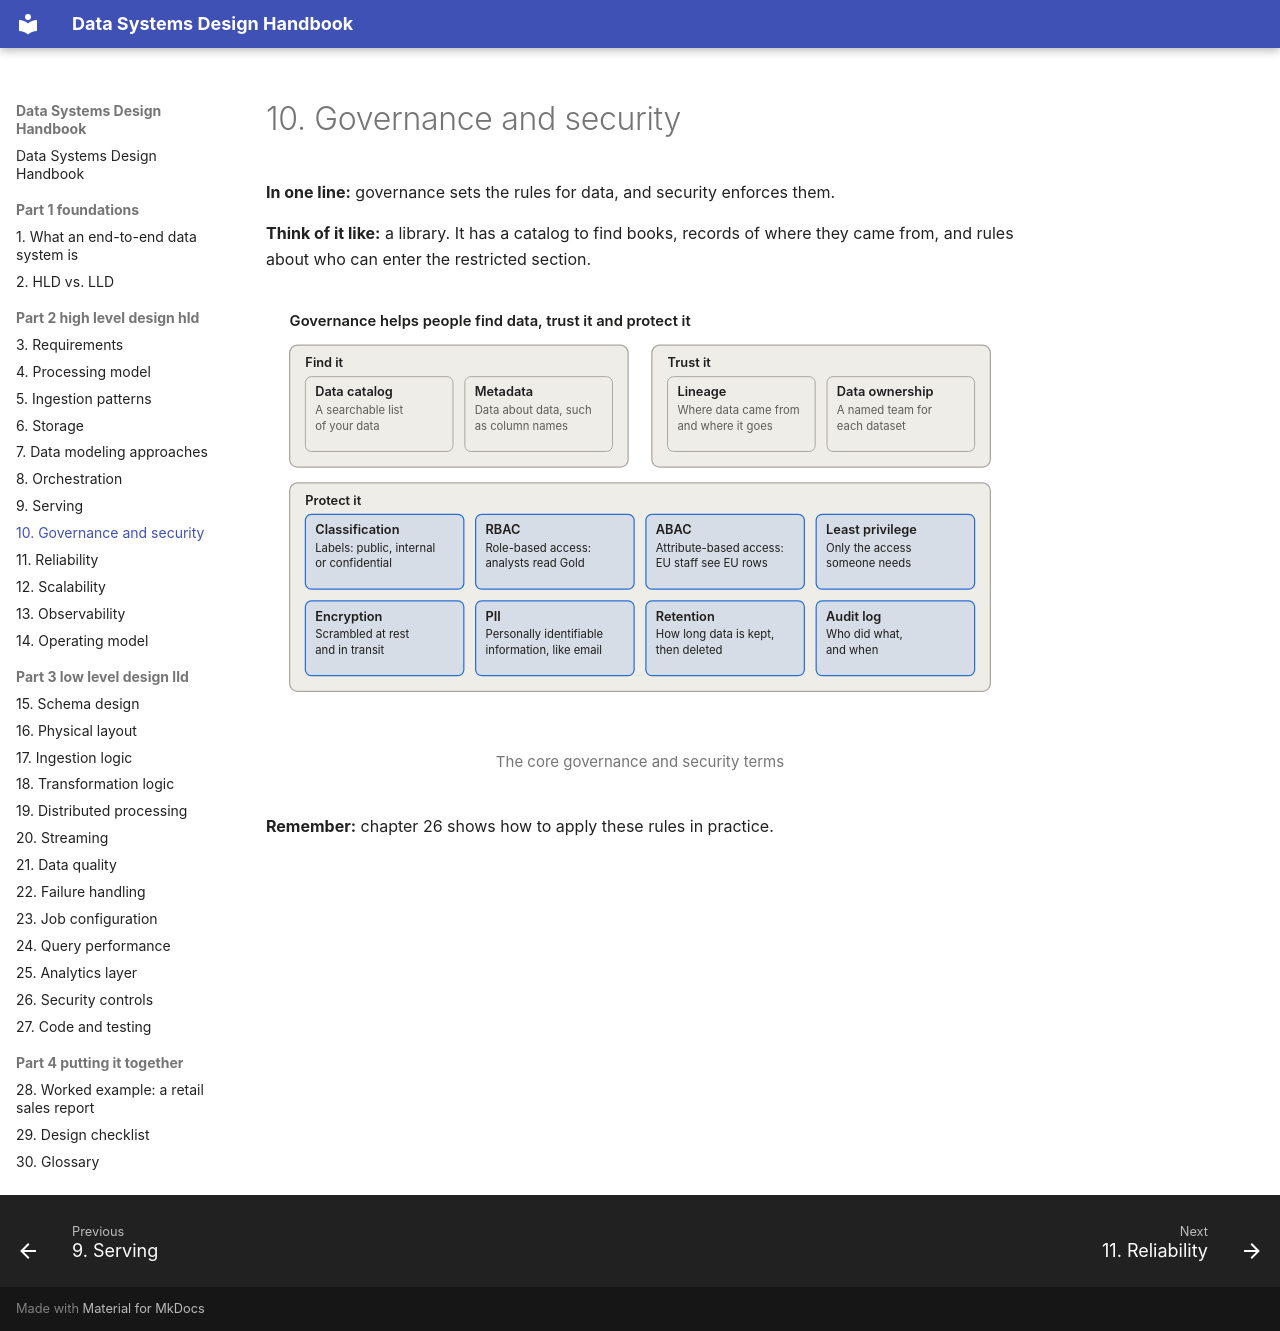

repository: seeralikhith/Data_System_Design · page: part-2-high-level-design-hld/10-governance-and-security/index.html · generator: mkdocs

# 10. Governance and security

**In one line:** governance sets the rules for data, and security enforces them.

**Think of it like:** a library. It has a catalog to find books, records of where they came from, and rules about who can enter the restricted section.

<figure markdown="span">
  ![The core governance and security terms](../assets/diagrams/10-1-light.svg#only-light)
  ![The core governance and security terms](../assets/diagrams/10-1-dark.svg#only-dark)
  <figcaption>The core governance and security terms</figcaption>
</figure>

**Remember:** chapter 26 shows how to apply these rules in practice.
